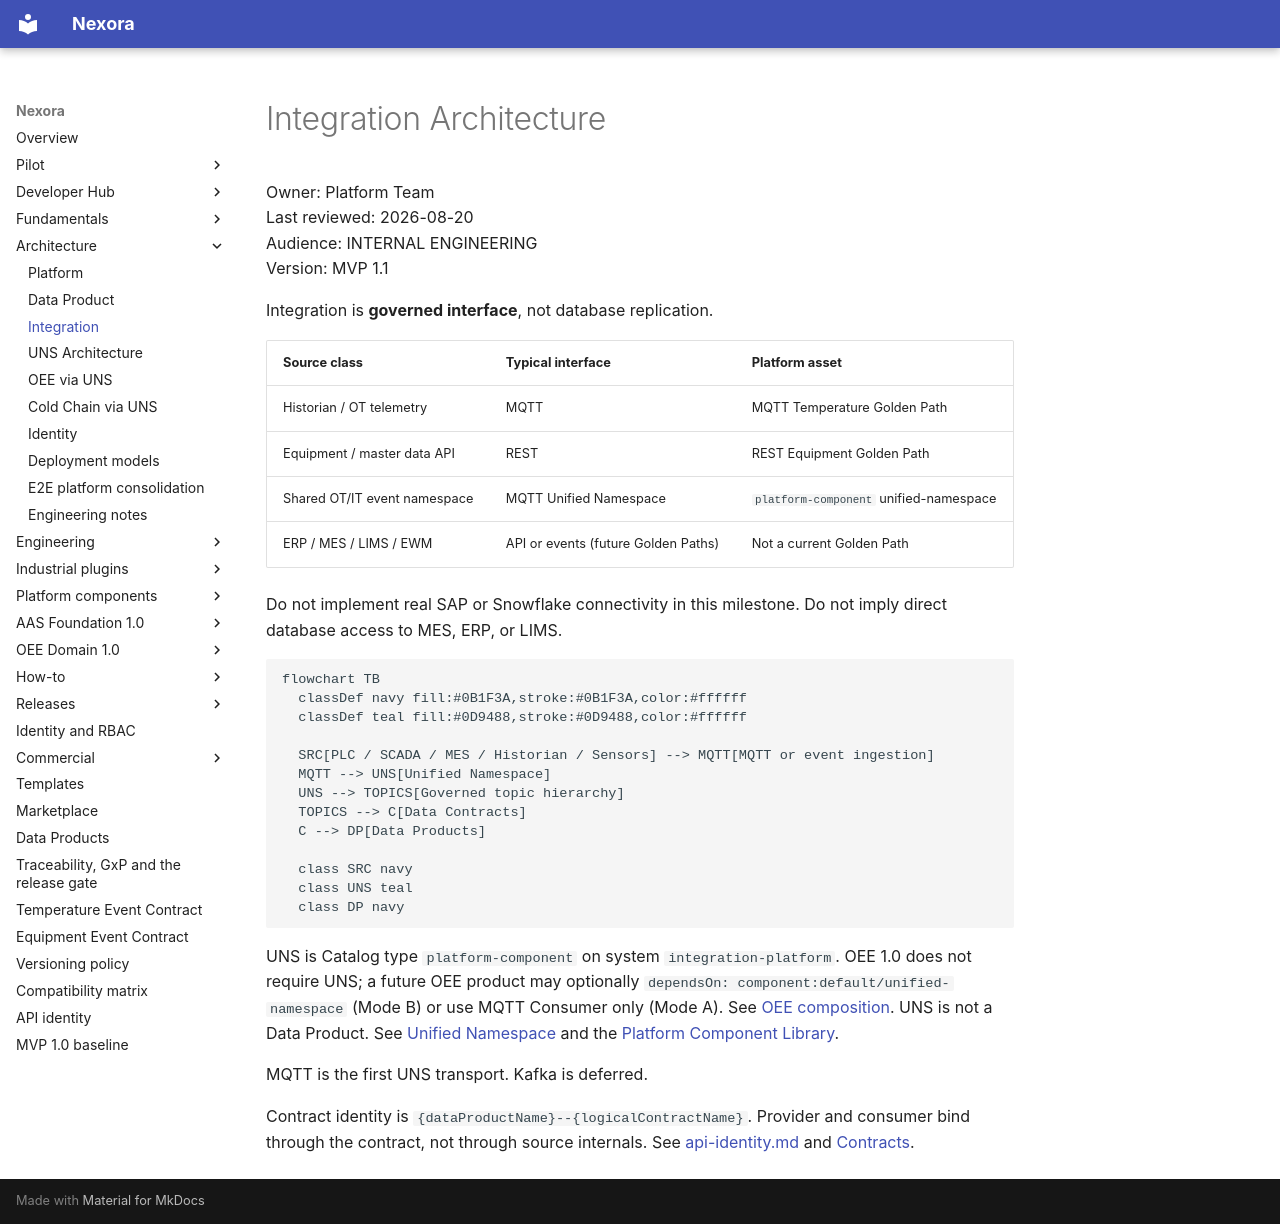

repository: pharma-data-factory/data-product-platform · page: architecture/integration/index.html · generator: mkdocs

# Integration Architecture

Owner: Platform Team  
Last reviewed: 2026-08-20  
Audience: INTERNAL ENGINEERING  
Version: MVP 1.1

Integration is **governed interface**, not database replication.

| Source class | Typical interface | Platform asset |
| --- | --- | --- |
| Historian / OT telemetry | MQTT | MQTT Temperature Golden Path |
| Equipment / master data API | REST | REST Equipment Golden Path |
| Shared OT/IT event namespace | MQTT Unified Namespace | `platform-component` unified-namespace |
| ERP / MES / LIMS / EWM | API or events (future Golden Paths) | Not a current Golden Path |

Do not implement real SAP or Snowflake connectivity in this milestone.
Do not imply direct database access to MES, ERP, or LIMS.

```mermaid
flowchart TB
  classDef navy fill:#0B1F3A,stroke:#0B1F3A,color:#ffffff
  classDef teal fill:#0D9488,stroke:#0D9488,color:#ffffff

  SRC[PLC / SCADA / MES / Historian / Sensors] --> MQTT[MQTT or event ingestion]
  MQTT --> UNS[Unified Namespace]
  UNS --> TOPICS[Governed topic hierarchy]
  TOPICS --> C[Data Contracts]
  C --> DP[Data Products]

  class SRC navy
  class UNS teal
  class DP navy
```

UNS is Catalog type `platform-component` on system `integration-platform`.
OEE 1.0 does not require UNS; a future OEE product may optionally
`dependsOn: component:default/unified-namespace` (Mode B) or use MQTT
Consumer only (Mode A). See [OEE composition](../oee/composition.md).
UNS is not a Data Product. See [Unified Namespace](../uns/index.md) and
the [Platform Component Library](../platform-components/index.md).

MQTT is the first UNS transport. Kafka is deferred.

Contract identity is `{dataProductName}--{logicalContractName}`. Provider
and consumer bind through the contract, not through source internals. See
[api-identity.md](../api-identity.md) and
[Contracts](../engineering/contracts.md).
